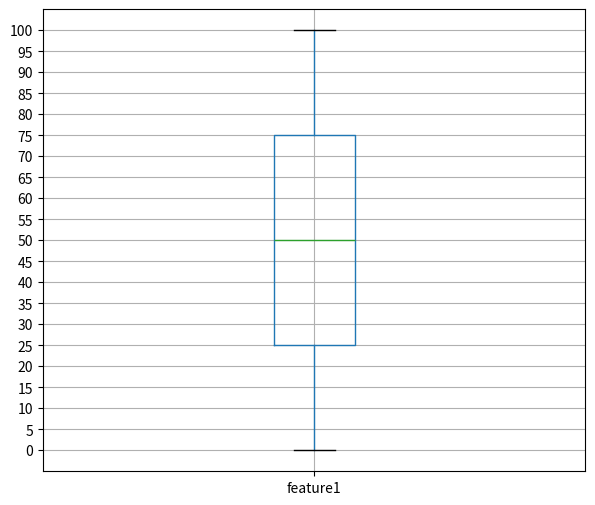

The script that saved this image:
import numpy as np
import pandas as pd
import matplotlib.pyplot as plt

# 일정하게 0부터 100까지 총 101개 숫자를 만든다
xs = np.array(np.linspace(start=0, stop=100, num=101))
# xs = np.array([3,30,35,40,45,48,49,50,51,52,53,55,60,65,90,95])
df = pd.DataFrame(xs, columns=['feature1'])

from scipy import stats
zscore_threshold = 1.8 # zscore outliers 임계값
# outliers를 출력한다
df[(np.abs(stats.zscore(df)) > zscore_threshold).all(axis=1)].values.ravel()

# outliers제외하고 최소값, 백분위25, 백분위50, 백분위75, 최대값을 출력한다
np.percentile(df[(np.abs(stats.zscore(df)) < zscore_threshold).all(axis=1)].values.ravel(),\
              [0, 25, 50, 75, 100], interpolation='nearest')
			  
plt.figure(figsize=(7, 6)) # 크기 지정
boxplot = df.boxplot(column=['feature1'])
plt.yticks(np.arange(0, 101, step=5))
plt.show()